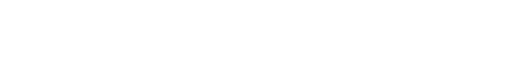
t = 0.00 s
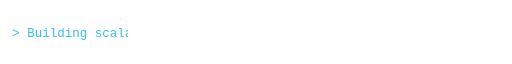
t = 0.75 s
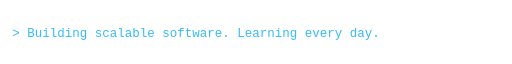
t = 2.25 s
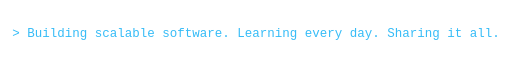
t = 3.00 s
t = 4.20 s: frame unchanged from t = 3.00 s, image omitted
t = 4.80 s: frame unchanged from t = 3.00 s, image omitted

The animated SVG that drew these frames (rendered in a browser with its animation timeline set to each time). Animation: 1 SMIL element (animate=1); one cycle of 6.00 s, repeats indefinitely.

<svg xmlns="http://www.w3.org/2000/svg" width="900" height="44" viewBox="0 0 900 44" role="img" aria-label="Building. Learning. Sharing.">
  <style>
    text { font-family: Consolas, Menlo, monospace; font-size: 22px; fill: #36bcf7; }
  </style>
  <defs>
    <clipPath id="reveal">
      <rect x="0" y="0" width="0" height="44">
        <animate attributeName="width" values="0;900;900;0" keyTimes="0;0.5;0.9;1" dur="6s" repeatCount="indefinite"/>
      </rect>
    </clipPath>
  </defs>
  <text x="450" y="30" text-anchor="middle" clip-path="url(#reveal)">&gt; Building scalable software. Learning every day. Sharing it all.</text>
</svg>
